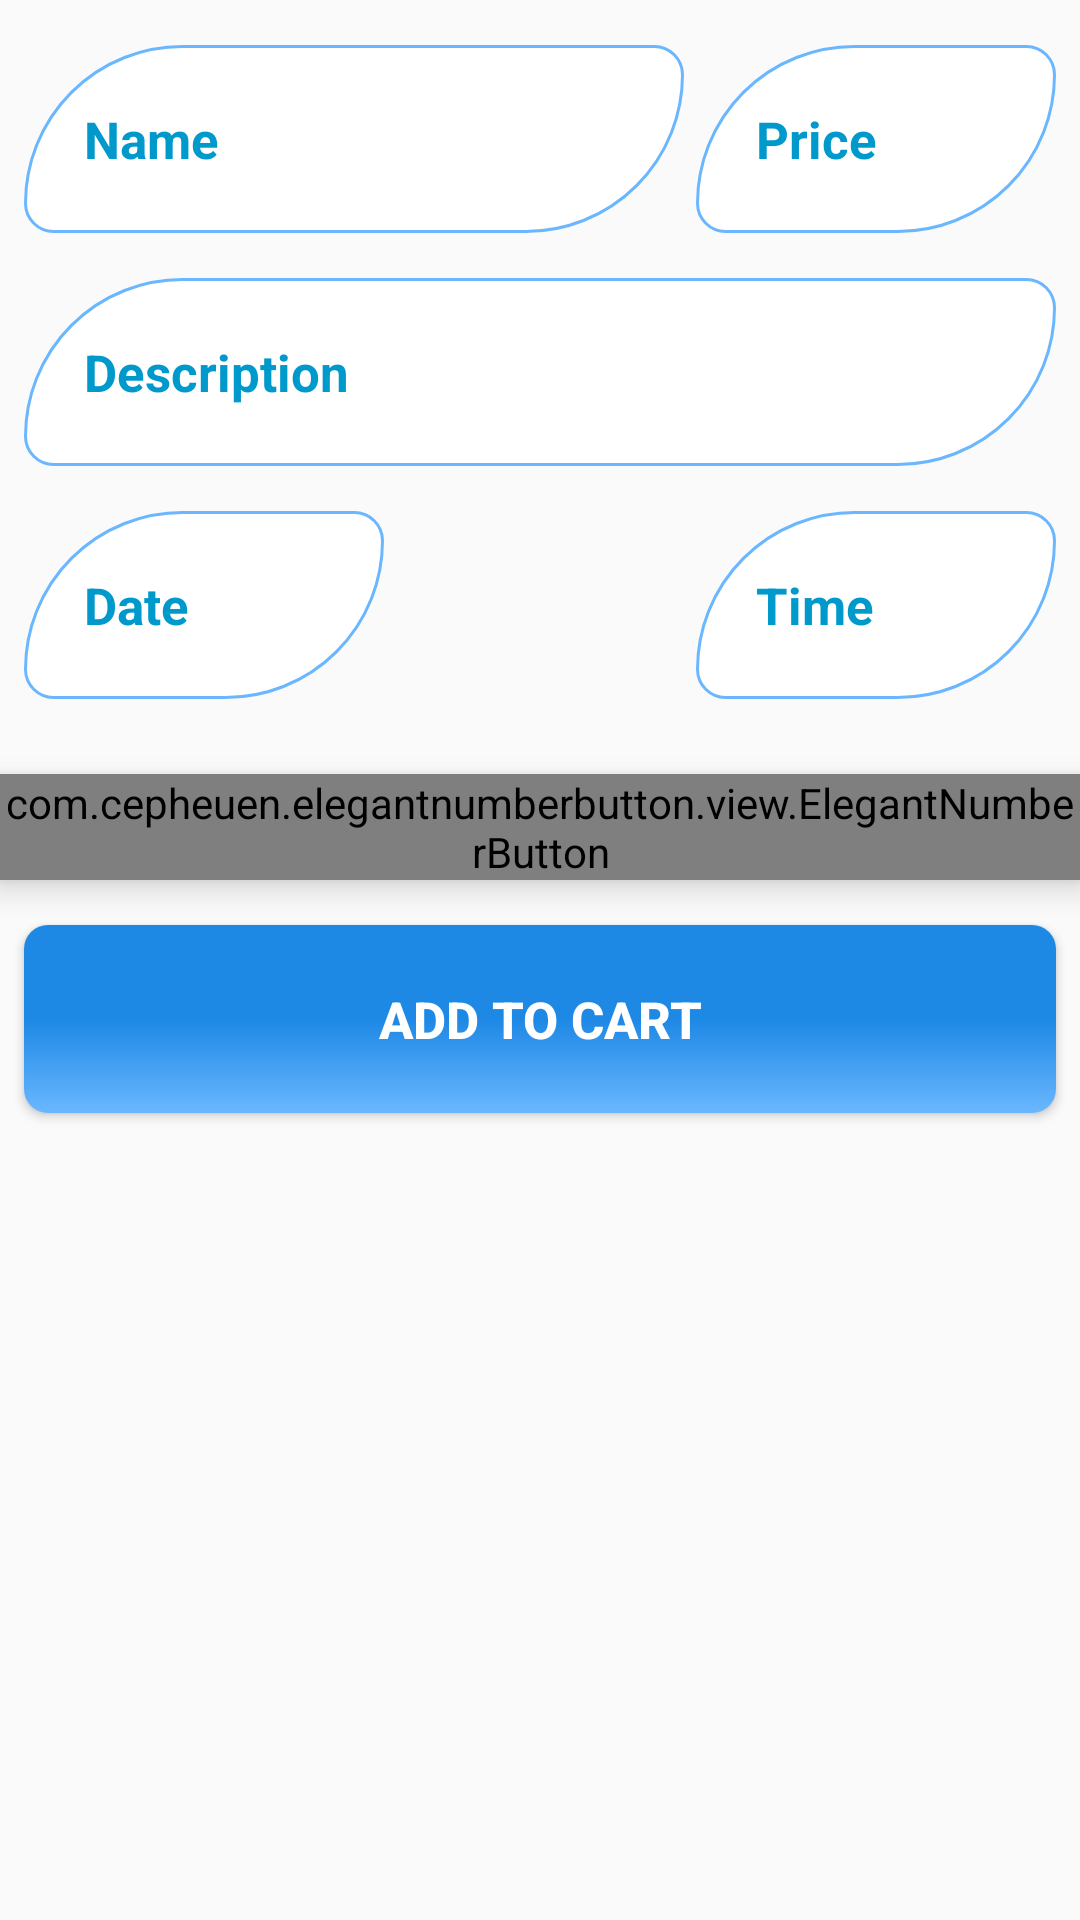

Reconstruct the res/layout file that produces this screen, plus the resources it refers to.
<!-- AndroidManifest.xml: application theme AppTheme -->
<!-- res/layout/activity_product_details.xml -->
<?xml version="1.0" encoding="utf-8"?>
<LinearLayout
    xmlns:android="http://schemas.android.com/apk/res/android"
    xmlns:app="http://schemas.android.com/apk/res-auto"
    xmlns:tools="http://schemas.android.com/tools"
    android:layout_width="match_parent"
    android:layout_height="match_parent"
    android:scrollbars="vertical"
    android:orientation="vertical"
    tools:context=".ProductDetailsActivity">

    <ScrollView
        android:layout_width="match_parent"
        android:layout_height="wrap_content">

        <RelativeLayout
            android:layout_width="match_parent"
            android:layout_height="wrap_content">




























            <ImageView
                android:id="@+id/details_pro_image4"
                android:layout_width="wrap_content"
                android:layout_height="wrap_content"

                android:layout_centerHorizontal="true"
                android:layout_marginLeft="20dp"
                android:src="@drawable/booksapplogo" />

            <TextView
                android:id="@+id/details_show_pro_price"
                android:layout_width="120dp"
                android:layout_height="wrap_content"
                android:layout_below="@+id/details_pro_image4"
                android:background="@drawable/inputs"
                android:padding="20dp"
                android:layout_alignParentEnd="true"
                android:layout_marginTop="15dp"
                android:layout_marginRight="8dp"
                android:layout_marginLeft="15dp"
                android:text="Price"
                android:textColor="@android:color/holo_blue_dark"
                android:textSize="17sp"
                android:textStyle="bold"
                />

            <TextView
                android:id="@+id/details_show_pro_name"
                android:layout_width="220dp"
                android:layout_height="wrap_content"
                android:layout_below="@+id/details_pro_image4"
                android:background="@drawable/inputs"
                android:padding="20dp"
                android:layout_alignParentStart="true"
                android:layout_marginTop="15dp"
                android:layout_marginRight="15dp"
                android:layout_marginLeft="8dp"
                android:text="Name"
                android:textColor="@android:color/holo_blue_dark"
                android:textSize="17sp"
                android:textStyle="bold"
                />

            <TextView
                android:id="@+id/details_show_pro_desp"
                android:layout_width="match_parent"
                android:layout_height="wrap_content"
                android:layout_below="@+id/details_show_pro_name"
                android:background="@drawable/inputs"
                android:padding="20dp"
                android:layout_alignParentStart="true"
                android:layout_marginTop="15dp"
                android:layout_marginRight="8dp"
                android:layout_marginLeft="8dp"
                android:text="Description"
                android:textColor="@android:color/holo_blue_dark"
                android:textSize="17sp"
                android:textStyle="bold"
                />

            <TextView
                android:id="@+id/details_show_pro_date"
                android:layout_width="120dp"
                android:layout_height="wrap_content"
                android:layout_below="@+id/details_show_pro_desp"
                android:background="@drawable/inputs"
                android:padding="20dp"
                android:layout_alignParentStart="true"
                android:layout_marginTop="15dp"
                android:layout_marginRight="8dp"
                android:layout_marginLeft="8dp"
                android:layout_marginBottom="15dp"
                android:text="Date"
                android:textColor="@android:color/holo_blue_dark"
                android:textSize="17sp"
                android:textStyle="bold"
                />

            <TextView
                android:id="@+id/details_show_pro_time"
                android:layout_width="120dp"
                android:layout_height="wrap_content"
                android:layout_below="@+id/details_show_pro_desp"
                android:background="@drawable/inputs"
                android:padding="20dp"
                android:layout_alignParentEnd="true"
                android:layout_marginTop="15dp"
                android:layout_marginRight="8dp"
                android:layout_marginLeft="8dp"
                android:layout_marginBottom="15dp"
                android:text="Time"
                android:textColor="@android:color/holo_blue_dark"
                android:textSize="17sp"
                android:textStyle="bold"
                />

            <com.cepheuen.elegantnumberbutton.view.ElegantNumberButton
                android:id="@+id/number_btn"
                android:layout_width="wrap_content"
                android:layout_height="wrap_content"
                android:elevation="6dp"
                app:initialNumber="1"
                app:finalNumber="10"
                android:gravity="center"
                android:layout_centerHorizontal="true"
                android:layout_below="@+id/details_show_pro_time"
                android:layout_marginTop="10dp"
                ></com.cepheuen.elegantnumberbutton.view.ElegantNumberButton>


            <Button
                android:id="@+id/details_show_pro_btn"
                android:layout_width="match_parent"
                android:layout_height="wrap_content"
                android:layout_below="@+id/number_btn"
                android:background="@drawable/buttons"
                android:padding="20dp"
                android:layout_marginTop="15dp"
                android:layout_marginRight="8dp"
                android:layout_marginLeft="8dp"
                android:layout_marginBottom="15dp"
                android:text="Add to cart"
                android:textColor="@android:color/white"
                android:textSize="17sp"
                android:textStyle="bold"
                />

        </RelativeLayout>

    </ScrollView>

</LinearLayout>
<!-- resources referenced by this layout -->
<resources>
  <!-- drawable buttons (drawable) -->
  <?xml version="1.0" encoding="utf-8"?>
  <shape xmlns:android="http://schemas.android.com/apk/res/android">
  
      <solid
          android:color="@android:color/holo_blue_dark"
          />
  
      <corners
          android:radius="8dp"
          />
  
      <gradient
          android:angle="270"
          android:endColor="#6ab7ff"
          android:centerColor="#1e88e5"
          android:startColor="#1e88e5"/>
  
  </shape>
  <!-- drawable inputs (drawable) -->
  <?xml version="1.0" encoding="utf-8"?>
  <shape xmlns:android="http://schemas.android.com/apk/res/android">
  
      <solid android:color="#FFFFFF" />
  
      <stroke
          android:color="#6ab7ff"
          android:width="1dp"
          />
  
      <corners
          android:radius="18dp"
          android:bottomRightRadius="100dp"
          android:topLeftRadius="100dp"
          />
  
  
  
  </shape>
  <style name="AppTheme" parent="Theme.AppCompat.Light.DarkActionBar">
          
          <item name="colorPrimary">#6ab7ff</item>
          <item name="colorPrimaryDark">#1e88e5</item>
          <item name="colorAccent">@color/colorAccent</item>
      </style>
  <!-- not gathered from this repository: default colours our renderer supplied (Android Studio template values) -->
  <color name="colorAccent">#FF03DAC5</color>
</resources>
